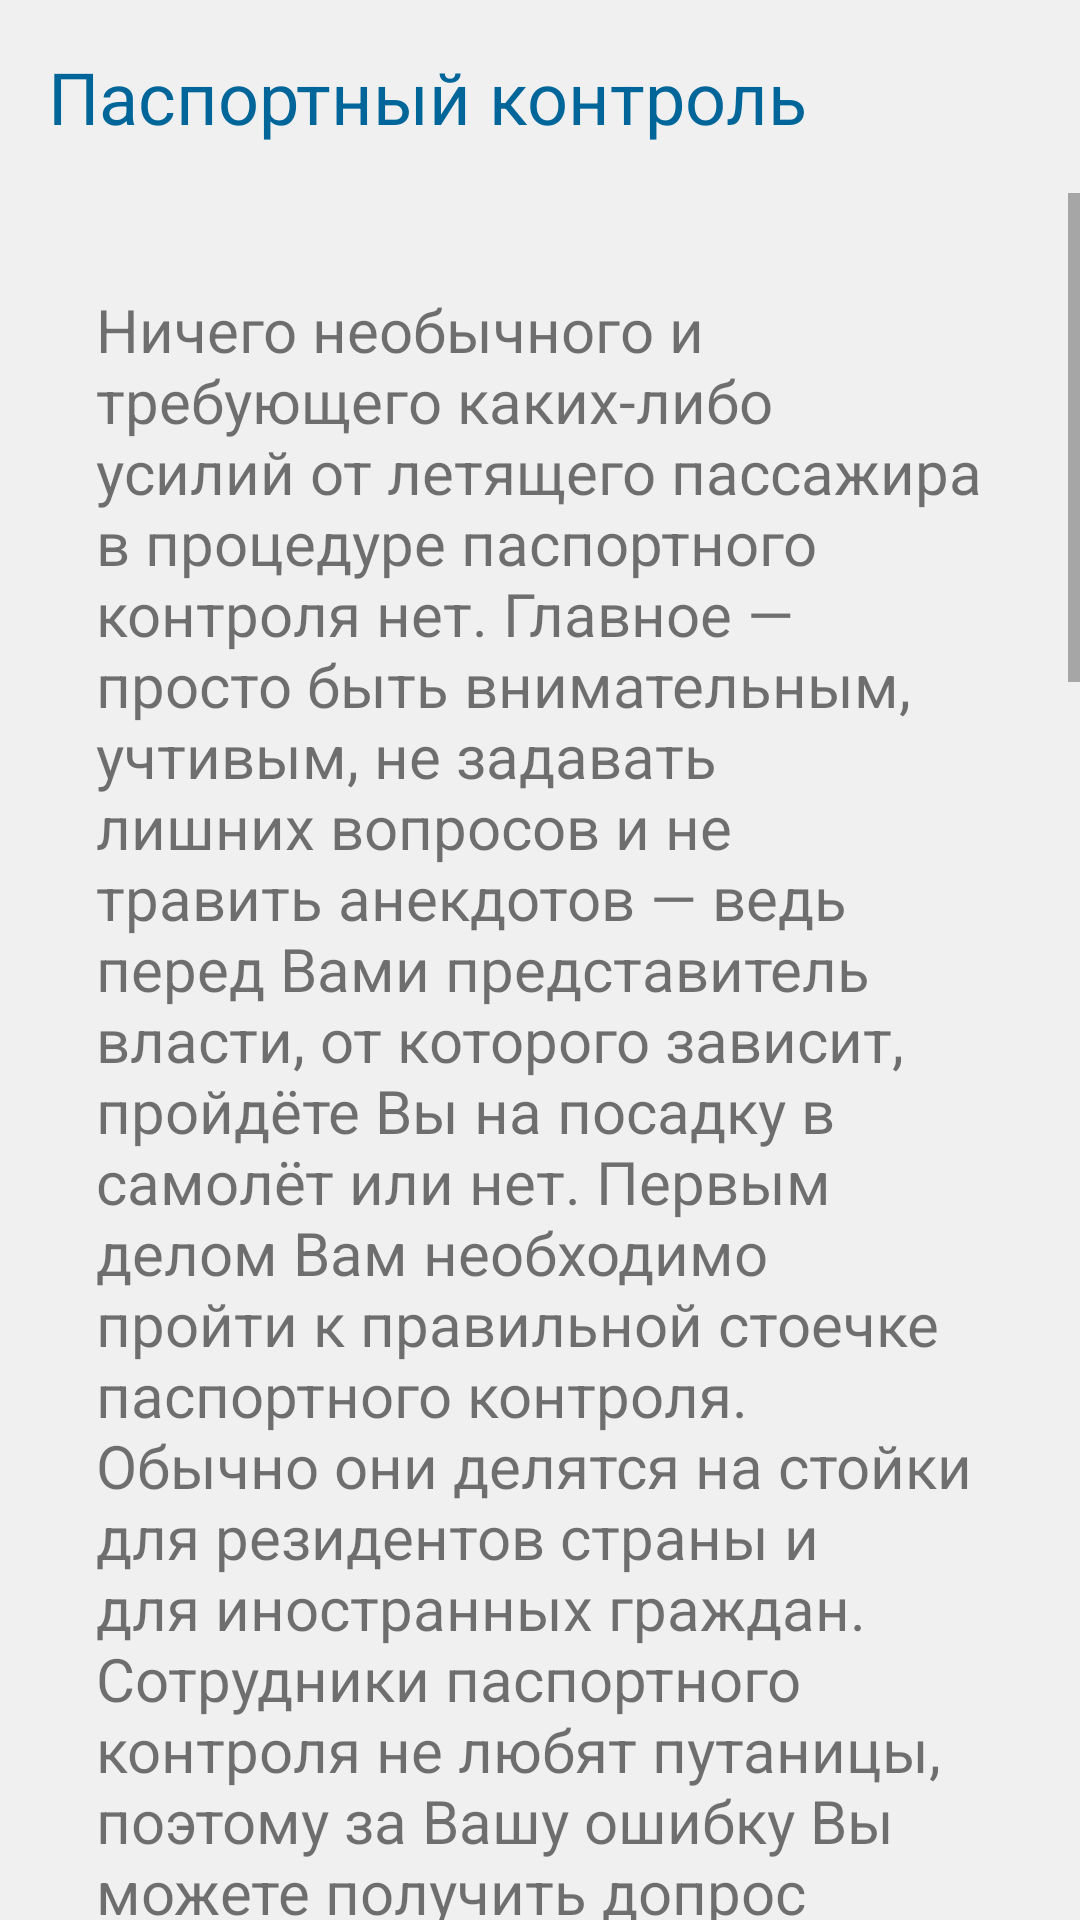

Produce the Android XML layout that renders to this screen, including the resource entries it uses.
<!-- AndroidManifest.xml: application theme Theme.MobilPrack2 -->
<!-- res/layout/activity_airport.xml -->
<?xml version="1.0" encoding="utf-8"?>
<RelativeLayout xmlns:android="http://schemas.android.com/apk/res/android"
    xmlns:app="http://schemas.android.com/apk/res-auto"
    xmlns:tools="http://schemas.android.com/tools"
    android:layout_width="match_parent"
    android:layout_height="match_parent"
    android:background="@color/body_background_grey"
    tools:context=".MainActivity">

    <LinearLayout
        android:id="@+id/upper"
        android:layout_width="match_parent"
        android:layout_height="wrap_content"
        android:background="@color/body_background_grey"
        android:orientation="horizontal">


        <TextView
            android:id="@+id/header"
            android:layout_width="wrap_content"
            android:layout_height="wrap_content"
            android:text="@string/passport_control"
            android:textSize="24sp"
            android:textColor="@color/blue_500"
            android:layout_marginStart="16sp"
            android:layout_weight="1"
            android:layout_marginVertical="16sp"/>

        <ImageButton
            android:id="@+id/btn_menu_more"
            android:layout_width="64dp"
            android:layout_height="64dp"
            android:backgroundTint="@android:color/transparent"
            android:contentDescription="@string/Text1"

            android:scaleType="centerInside"

            android:src="@drawable/close_48px" />

    </LinearLayout>



    <RelativeLayout
        android:id="@+id/content"
        android:layout_width="match_parent"
        android:layout_height="match_parent"
        android:layout_below="@id/upper"
        android:background="@color/body_background_grey">

        <TextView
            android:id="@+id/textView1"
            android:layout_width="match_parent"
            android:layout_height="wrap_content"
            android:textSize="20sp"
            android:textStyle="bold"
            android:text=""
            />
        <ScrollView
            android:layout_width="match_parent"
            android:layout_height="match_parent">

            <LinearLayout
                android:layout_width="match_parent"
                android:layout_height="wrap_content"
                android:orientation="vertical"
                android:padding="32sp">

                <TextView
                    android:id="@+id/textView"
                    android:layout_width="match_parent"
                    android:layout_height="wrap_content"
                    android:textSize="20sp"
                    android:text="@string/passport_control_content"
                    />
            </LinearLayout>
        </ScrollView>
    </RelativeLayout>



</RelativeLayout>
<!-- resources referenced by this layout -->
<resources>
  <color name="blue_500">#006699</color>
  <color name="body_background_grey">#f0f0f0</color>
  <string name="Text1">первый текст</string>
  <string name="passport_control">Паспортный контроль</string>
  <string name="passport_control_content"> Ничего необычного и требующего каких-либо усилий от летящего пассажира в процедуре паспортного контроля нет. Главное — просто быть внимательным, учтивым, не задавать лишних вопросов и не травить анекдотов — ведь перед Вами представитель власти, от которого зависит, пройдёте Вы на посадку в самолёт или нет.
  
          Первым делом Вам необходимо пройти к правильной стоечке паспортного контроля. Обычно они делятся на стойки для резидентов страны и для иностранных граждан. Сотрудники паспортного контроля не любят путаницы, поэтому за Вашу ошибку Вы можете получить допрос с пристрастием. Будьте внимательны. Информация о том, на какую стойку Вам проходить обычно вывешена на табло над таможенными кабинками.
  
          Вам необходимо соблюдать очередь. Пока один человек предоставляет свой паспорт работнику пограничной службы, Вы должны стоять за красной линией вплоть до того, как человек не отойдёт (а лучше, до тех пор, пока Вам не подадут знак о том, что можно проходить). Подойдя к стоечке, Вам необходимо дать только свой паспорт/загранпаспорт сотруднику, желательно без обложки, авиабилета и каких-либо дополнительных документов, если они не требуются таможенником. Работник посмотрит Ваш паспорт, сравнит Вашу личность с фотографией, что вклеена в паспорт, проведёт Ваш паспорт через систему и, если все в порядке, отдаст Вам паспорт и пропустит далее, к воротам вторичного досмотра личных вещей.
  
          Иногда, сотрудник может задать Вам несколько вопросов, например, цель поездки или откуда Вы прибыли. Не стоит ничего утаивать, сообщайте все так, как есть. Это может повлечь дополнительные вопросы, например, для въезда в Россию сейчас требуют обязательное наличие обратного авиабилета либо средства для проживания на тот период, на который Вы планируете задержаться в стране. Их могут затребовать предъявить. Ничего страшного в этом нет, это нормальная практика, не стоит паниковать.\nЧаще всего, если у Вас ранее не было проблем с законом, депортаций и других негативных отметок в паспорте, контроль в аэропорту Вы пройдёте без проблем.
      </string>
  <style name="Theme.MobilPrack2" parent="Theme.MaterialComponents.DayNight.DarkActionBar">
          
          <item name="colorPrimary">@color/purple_500</item>
          <item name="colorPrimaryVariant">@color/purple_700</item>
          <item name="colorOnPrimary">@color/white</item>
          
          <item name="colorSecondary">@color/teal_200</item>
          <item name="colorSecondaryVariant">@color/teal_700</item>
          <item name="colorOnSecondary">@color/black</item>
          
          <item name="android:statusBarColor">?attr/colorPrimaryVariant</item>
          
      </style>
  <color name="purple_500">#FF6200EE</color>
  <color name="purple_700">#FF3700B3</color>
  <color name="white">#FFFFFFFF</color>
  <color name="teal_200">#FF03DAC5</color>
  <color name="teal_700">#FF018786</color>
  <color name="black">#FF000000</color>
</resources>
